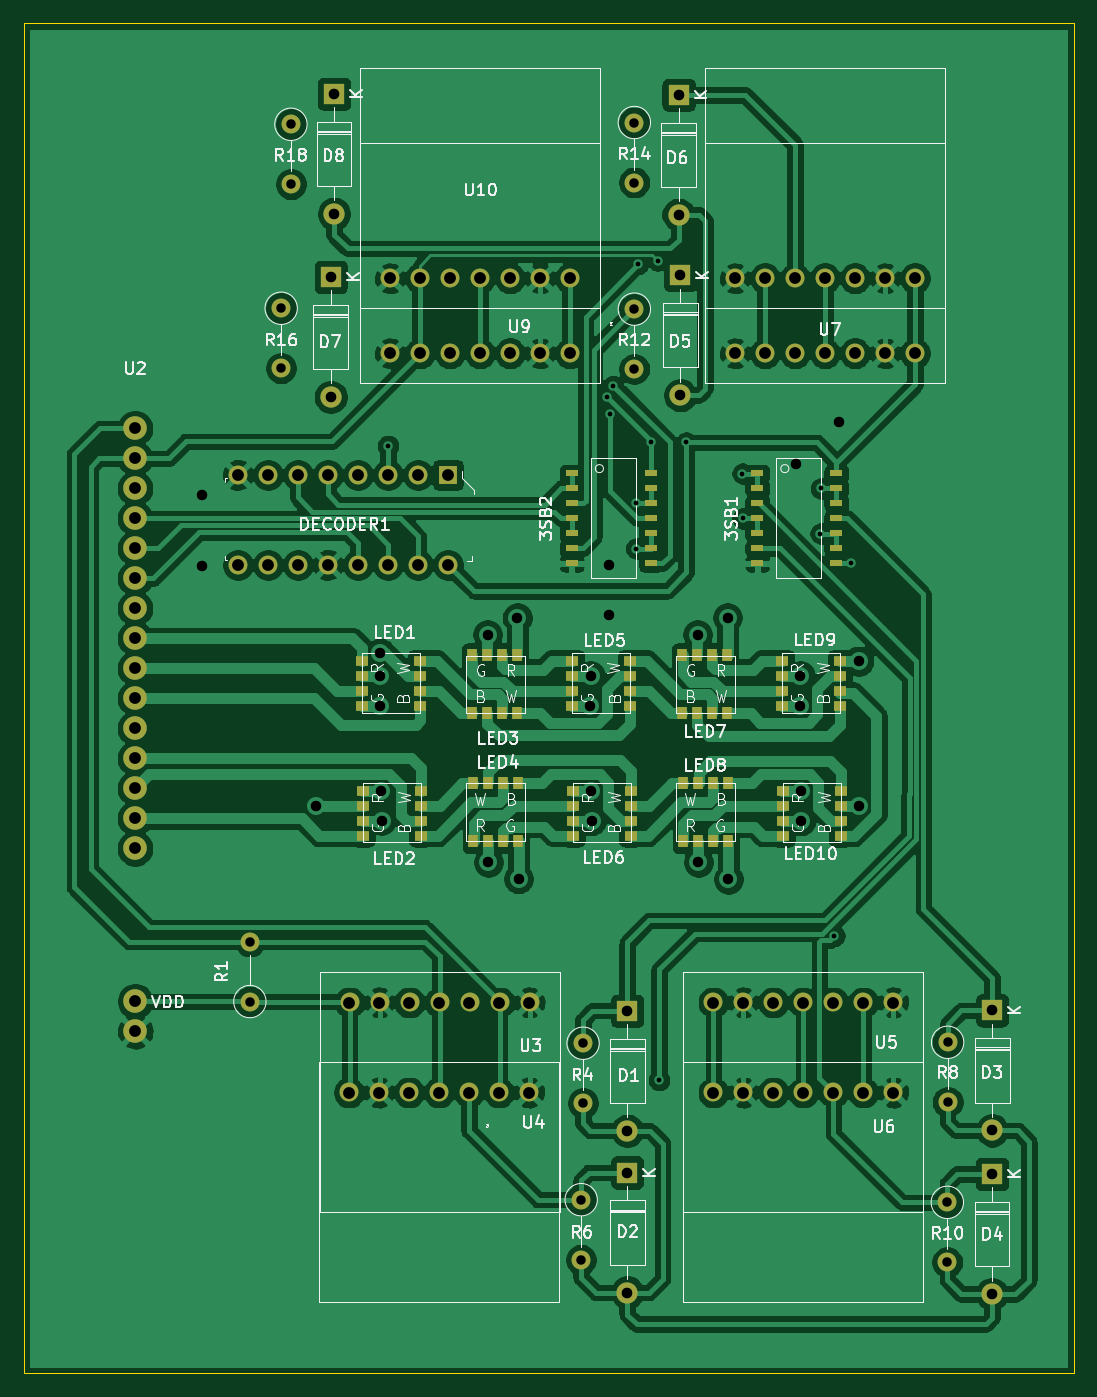
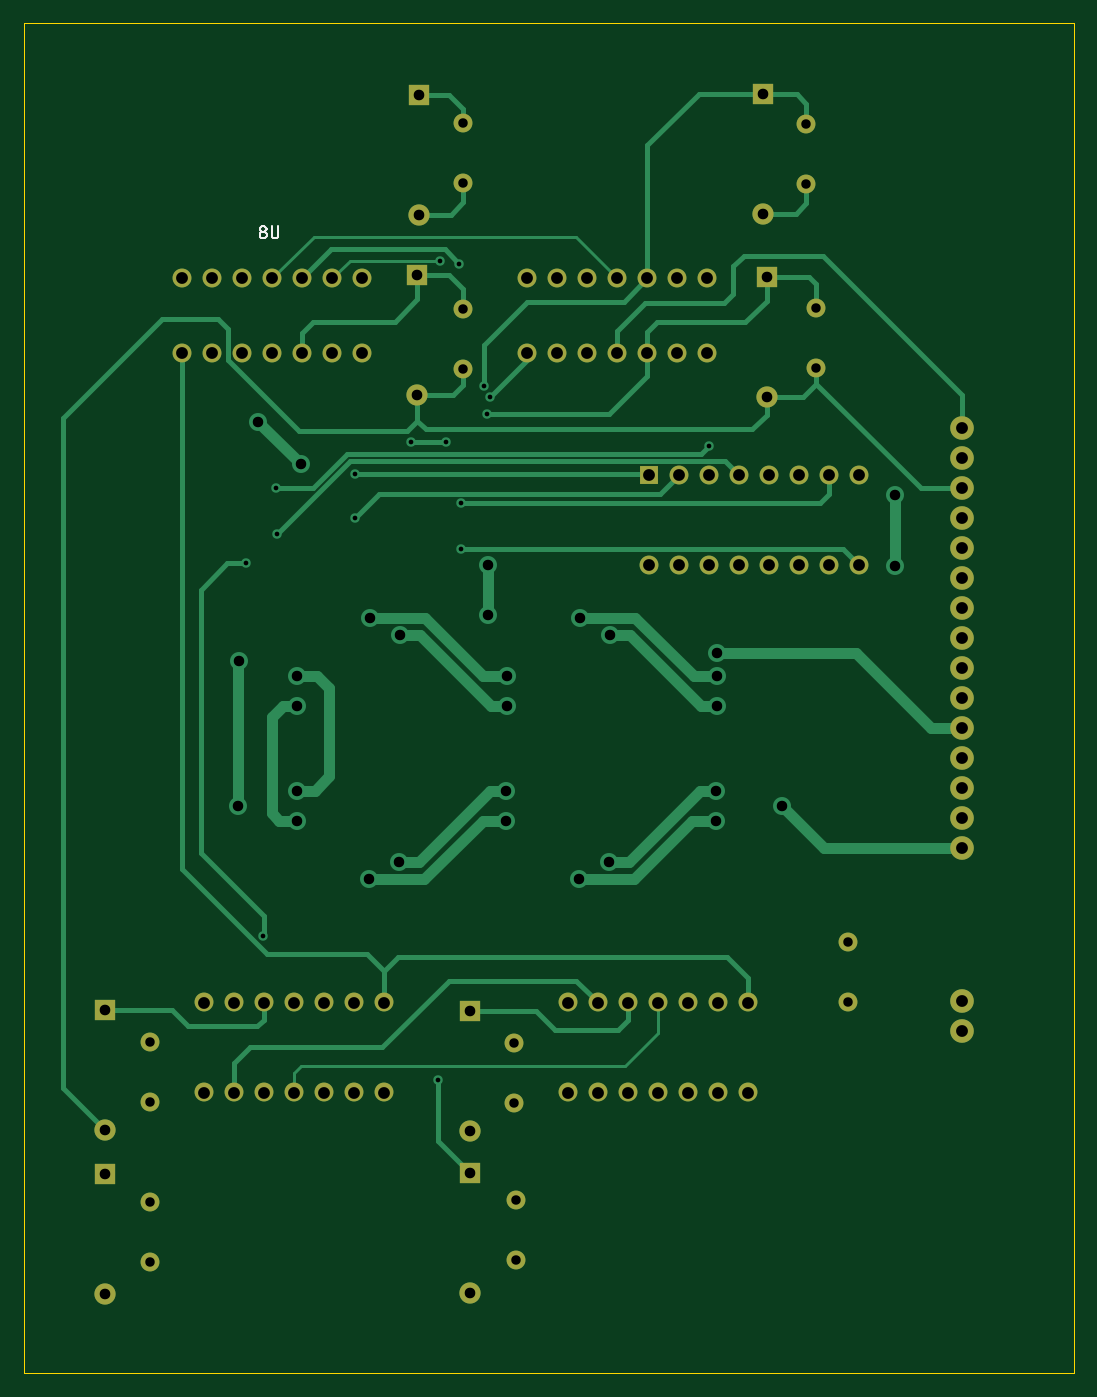
Circuit board: 11 layer files. Board 88.9 x 114.3 mm.
- bottom_copper: SLEDBoard-B_Cu.gbr (20736 bytes)
- bottom_mask: SLEDBoard-B_Mask.gbr (4323 bytes)
- paste: SLEDBoard-B_Paste.gbr (459 bytes)
- bottom_silk: SLEDBoard-B_SilkS.gbr (1509 bytes)
- outline: SLEDBoard-Edge_Cuts.gbr (689 bytes)
- top_copper: SLEDBoard-F_Cu.gbr (273968 bytes)
- top_mask: SLEDBoard-F_Mask.gbr (7371 bytes)
- paste: SLEDBoard-F_Paste.gbr (3502 bytes)
- top_silk: SLEDBoard-F_SilkS.gbr (59589 bytes)
- drill: SLEDBoard-NPTH.drl (269 bytes)
- drill: SLEDBoard-PTH.drl (2995 bytes)

=== bottom_copper: SLEDBoard-B_Cu.gbr (20736 bytes, source omitted) ===
=== bottom_mask: SLEDBoard-B_Mask.gbr ===
%TF.GenerationSoftware,KiCad,Pcbnew,(5.1.7)-1*%
%TF.CreationDate,2021-02-06T18:02:14-06:00*%
%TF.ProjectId,SLEDBoard,534c4544-426f-4617-9264-2e6b69636164,v01*%
%TF.SameCoordinates,Original*%
%TF.FileFunction,Soldermask,Bot*%
%TF.FilePolarity,Negative*%
%FSLAX46Y46*%
G04 Gerber Fmt 4.6, Leading zero omitted, Abs format (unit mm)*
G04 Created by KiCad (PCBNEW (5.1.7)-1) date 2021-02-06 18:02:14*
%MOMM*%
%LPD*%
G01*
G04 APERTURE LIST*
%ADD10O,1.600000X1.600000*%
%ADD11C,1.600000*%
%ADD12O,1.800000X1.800000*%
%ADD13R,1.800000X1.800000*%
%ADD14R,1.600000X1.600000*%
%ADD15C,2.000000*%
G04 APERTURE END LIST*
D10*
%TO.C,R18*%
X48025000Y-77130000D03*
D11*
X48025000Y-72050000D03*
%TD*%
D10*
%TO.C,R16*%
X47200000Y-92705000D03*
D11*
X47200000Y-87625000D03*
%TD*%
D10*
%TO.C,R14*%
X77100000Y-76980000D03*
D11*
X77100000Y-71900000D03*
%TD*%
D10*
%TO.C,R12*%
X77100000Y-92780000D03*
D11*
X77100000Y-87700000D03*
%TD*%
D10*
%TO.C,R10*%
X103600000Y-168405000D03*
D11*
X103600000Y-163325000D03*
%TD*%
D10*
%TO.C,R8*%
X103625000Y-154855000D03*
D11*
X103625000Y-149775000D03*
%TD*%
D10*
%TO.C,R6*%
X72600000Y-168180000D03*
D11*
X72600000Y-163100000D03*
%TD*%
D10*
%TO.C,R4*%
X72759400Y-154934000D03*
D11*
X72759400Y-149854000D03*
%TD*%
D12*
%TO.C,D8*%
X51675000Y-79635000D03*
D13*
X51675000Y-69475000D03*
%TD*%
D12*
%TO.C,D7*%
X51400000Y-95135000D03*
D13*
X51400000Y-84975000D03*
%TD*%
D12*
%TO.C,D6*%
X80850000Y-79710000D03*
D13*
X80850000Y-69550000D03*
%TD*%
D12*
%TO.C,D5*%
X81000000Y-94985000D03*
D13*
X81000000Y-84825000D03*
%TD*%
D12*
%TO.C,D4*%
X107375000Y-171085000D03*
D13*
X107375000Y-160925000D03*
%TD*%
D12*
%TO.C,D3*%
X107400000Y-157235000D03*
D13*
X107400000Y-147075000D03*
%TD*%
D12*
%TO.C,D2*%
X76500000Y-170960000D03*
D13*
X76500000Y-160800000D03*
%TD*%
%TO.C,D1*%
X76500000Y-147100000D03*
D12*
X76500000Y-157260000D03*
%TD*%
D11*
%TO.C,U10*%
X71655000Y-85100000D03*
X69115000Y-85100000D03*
X66575000Y-85100000D03*
X64035000Y-85100000D03*
X61495000Y-85100000D03*
X58955000Y-85100000D03*
X56415000Y-85100000D03*
%TD*%
%TO.C,U9*%
X71655000Y-91450000D03*
X69115000Y-91450000D03*
X66575000Y-91450000D03*
X64035000Y-91450000D03*
X61495000Y-91450000D03*
X58955000Y-91450000D03*
X56415000Y-91450000D03*
%TD*%
%TO.C,U8*%
X100865000Y-85100000D03*
X98325000Y-85100000D03*
X95785000Y-85100000D03*
X93245000Y-85100000D03*
X90705000Y-85100000D03*
X88165000Y-85100000D03*
X85625000Y-85100000D03*
%TD*%
%TO.C,U7*%
X100865000Y-91450000D03*
X98325000Y-91450000D03*
X95785000Y-91450000D03*
X93245000Y-91450000D03*
X90705000Y-91450000D03*
X88165000Y-91450000D03*
X85625000Y-91450000D03*
%TD*%
%TO.C,U6*%
X83800000Y-154025000D03*
X86340000Y-154025000D03*
X88880000Y-154025000D03*
X91420000Y-154025000D03*
X93960000Y-154025000D03*
X96500000Y-154025000D03*
X99040000Y-154025000D03*
%TD*%
%TO.C,U5*%
X83800000Y-146405000D03*
X86340000Y-146405000D03*
X88880000Y-146405000D03*
X91420000Y-146405000D03*
X93960000Y-146405000D03*
X96500000Y-146405000D03*
X99040000Y-146405000D03*
%TD*%
%TO.C,U4*%
X52960000Y-154025000D03*
X55500000Y-154025000D03*
X58040000Y-154025000D03*
X60580000Y-154025000D03*
X63120000Y-154025000D03*
X65660000Y-154025000D03*
X68200000Y-154025000D03*
%TD*%
%TO.C,U3*%
X52985000Y-146405000D03*
X55525000Y-146405000D03*
X58065000Y-146405000D03*
X60605000Y-146405000D03*
X63145000Y-146405000D03*
X65685000Y-146405000D03*
X68225000Y-146405000D03*
%TD*%
%TO.C,DECODER1*%
X43537200Y-109357000D03*
X43537200Y-101737000D03*
X61317200Y-109357000D03*
X58777200Y-109357000D03*
X56237200Y-109357000D03*
X53697200Y-109357000D03*
X51157200Y-109357000D03*
X48617200Y-109357000D03*
X46077200Y-109357000D03*
X46077200Y-101737000D03*
X48617200Y-101737000D03*
X51157200Y-101737000D03*
X53697200Y-101737000D03*
X56237200Y-101737000D03*
X58777200Y-101737000D03*
D14*
X61317200Y-101737000D03*
%TD*%
D10*
%TO.C,R1*%
X44550000Y-141245000D03*
D11*
X44550000Y-146325000D03*
%TD*%
D15*
%TO.C,VDD*%
X34850000Y-146300000D03*
X34850000Y-148840000D03*
%TD*%
%TO.C,U2*%
X34825000Y-97800000D03*
X34825000Y-100340000D03*
X34825000Y-102880000D03*
X34825000Y-105420000D03*
X34825000Y-107960000D03*
X34825000Y-110500000D03*
X34825000Y-113040000D03*
X34825000Y-115580000D03*
X34825000Y-118120000D03*
X34825000Y-120660000D03*
X34825000Y-123200000D03*
X34825000Y-125740000D03*
X34825000Y-128280000D03*
X34825000Y-130820000D03*
X34825000Y-133360000D03*
%TD*%
M02*

=== paste: SLEDBoard-B_Paste.gbr ===
%TF.GenerationSoftware,KiCad,Pcbnew,(5.1.7)-1*%
%TF.CreationDate,2021-02-06T18:02:14-06:00*%
%TF.ProjectId,SLEDBoard,534c4544-426f-4617-9264-2e6b69636164,v01*%
%TF.SameCoordinates,Original*%
%TF.FileFunction,Paste,Bot*%
%TF.FilePolarity,Positive*%
%FSLAX46Y46*%
G04 Gerber Fmt 4.6, Leading zero omitted, Abs format (unit mm)*
G04 Created by KiCad (PCBNEW (5.1.7)-1) date 2021-02-06 18:02:14*
%MOMM*%
%LPD*%
G01*
G04 APERTURE LIST*
G04 APERTURE END LIST*
M02*

=== bottom_silk: SLEDBoard-B_SilkS.gbr ===
%TF.GenerationSoftware,KiCad,Pcbnew,(5.1.7)-1*%
%TF.CreationDate,2021-02-06T18:02:14-06:00*%
%TF.ProjectId,SLEDBoard,534c4544-426f-4617-9264-2e6b69636164,v01*%
%TF.SameCoordinates,Original*%
%TF.FileFunction,Legend,Bot*%
%TF.FilePolarity,Positive*%
%FSLAX46Y46*%
G04 Gerber Fmt 4.6, Leading zero omitted, Abs format (unit mm)*
G04 Created by KiCad (PCBNEW (5.1.7)-1) date 2021-02-06 18:02:14*
%MOMM*%
%LPD*%
G01*
G04 APERTURE LIST*
%ADD10C,0.150000*%
G04 APERTURE END LIST*
%TO.C,U8*%
D10*
X92738095Y-80702380D02*
X92738095Y-81511904D01*
X92785714Y-81607142D01*
X92833333Y-81654761D01*
X92928571Y-81702380D01*
X93119047Y-81702380D01*
X93214285Y-81654761D01*
X93261904Y-81607142D01*
X93309523Y-81511904D01*
X93309523Y-80702380D01*
X93928571Y-81130952D02*
X93833333Y-81083333D01*
X93785714Y-81035714D01*
X93738095Y-80940476D01*
X93738095Y-80892857D01*
X93785714Y-80797619D01*
X93833333Y-80750000D01*
X93928571Y-80702380D01*
X94119047Y-80702380D01*
X94214285Y-80750000D01*
X94261904Y-80797619D01*
X94309523Y-80892857D01*
X94309523Y-80940476D01*
X94261904Y-81035714D01*
X94214285Y-81083333D01*
X94119047Y-81130952D01*
X93928571Y-81130952D01*
X93833333Y-81178571D01*
X93785714Y-81226190D01*
X93738095Y-81321428D01*
X93738095Y-81511904D01*
X93785714Y-81607142D01*
X93833333Y-81654761D01*
X93928571Y-81702380D01*
X94119047Y-81702380D01*
X94214285Y-81654761D01*
X94261904Y-81607142D01*
X94309523Y-81511904D01*
X94309523Y-81321428D01*
X94261904Y-81226190D01*
X94214285Y-81178571D01*
X94119047Y-81130952D01*
%TD*%
M02*

=== outline: SLEDBoard-Edge_Cuts.gbr ===
%TF.GenerationSoftware,KiCad,Pcbnew,(5.1.7)-1*%
%TF.CreationDate,2021-02-06T18:02:14-06:00*%
%TF.ProjectId,SLEDBoard,534c4544-426f-4617-9264-2e6b69636164,v01*%
%TF.SameCoordinates,Original*%
%TF.FileFunction,Profile,NP*%
%FSLAX46Y46*%
G04 Gerber Fmt 4.6, Leading zero omitted, Abs format (unit mm)*
G04 Created by KiCad (PCBNEW (5.1.7)-1) date 2021-02-06 18:02:14*
%MOMM*%
%LPD*%
G01*
G04 APERTURE LIST*
%TA.AperFunction,Profile*%
%ADD10C,0.050000*%
%TD*%
G04 APERTURE END LIST*
D10*
X114300000Y-177800000D02*
X25400000Y-177800000D01*
X114300000Y-63500000D02*
X25400000Y-63500000D01*
X114300000Y-63500000D02*
X114300000Y-177800000D01*
X25400000Y-63500000D02*
X25400000Y-177800000D01*
M02*

=== top_copper: SLEDBoard-F_Cu.gbr (273968 bytes, source omitted) ===
=== top_mask: SLEDBoard-F_Mask.gbr (7371 bytes, source omitted) ===
=== paste: SLEDBoard-F_Paste.gbr ===
%TF.GenerationSoftware,KiCad,Pcbnew,(5.1.7)-1*%
%TF.CreationDate,2021-02-06T18:02:14-06:00*%
%TF.ProjectId,SLEDBoard,534c4544-426f-4617-9264-2e6b69636164,v01*%
%TF.SameCoordinates,Original*%
%TF.FileFunction,Paste,Top*%
%TF.FilePolarity,Positive*%
%FSLAX46Y46*%
G04 Gerber Fmt 4.6, Leading zero omitted, Abs format (unit mm)*
G04 Created by KiCad (PCBNEW (5.1.7)-1) date 2021-02-06 18:02:14*
%MOMM*%
%LPD*%
G01*
G04 APERTURE LIST*
%ADD10R,1.100000X0.510000*%
%ADD11R,1.100000X0.900000*%
%ADD12R,0.900000X1.100000*%
G04 APERTURE END LIST*
D10*
%TO.C,3SB1*%
X94210200Y-101610000D03*
X94210200Y-102880000D03*
X94210200Y-104150000D03*
X94210200Y-105420000D03*
X94210200Y-106690000D03*
X94210200Y-107960000D03*
X94210200Y-109230000D03*
X87510200Y-109230000D03*
X87510200Y-107960000D03*
X87510200Y-106690000D03*
X87510200Y-105420000D03*
X87510200Y-104150000D03*
X87510200Y-102880000D03*
X87510200Y-101610000D03*
%TD*%
%TO.C,3SB2*%
X78513000Y-101610000D03*
X78513000Y-102880000D03*
X78513000Y-104150000D03*
X78513000Y-105420000D03*
X78513000Y-106690000D03*
X78513000Y-107960000D03*
X78513000Y-109230000D03*
X71813000Y-109230000D03*
X71813000Y-107960000D03*
X71813000Y-106690000D03*
X71813000Y-105420000D03*
X71813000Y-104150000D03*
X71813000Y-102880000D03*
X71813000Y-101610000D03*
%TD*%
D11*
%TO.C,LED1*%
X58949920Y-121300080D03*
X58949920Y-120030080D03*
X58949920Y-118760080D03*
X58949920Y-117490080D03*
X54049920Y-121300080D03*
X54049920Y-120030080D03*
X54049920Y-118760080D03*
X54049920Y-117490080D03*
%TD*%
%TO.C,LED2*%
X59024920Y-132285080D03*
X59024920Y-131015080D03*
X59024920Y-129745080D03*
X59024920Y-128475080D03*
X54124920Y-132285080D03*
X54124920Y-131015080D03*
X54124920Y-129745080D03*
X54124920Y-128475080D03*
%TD*%
D12*
%TO.C,LED3*%
X63394920Y-121924920D03*
X64664920Y-121924920D03*
X65934920Y-121924920D03*
X67204920Y-121924920D03*
X63394920Y-117024920D03*
X64664920Y-117024920D03*
X65934920Y-117024920D03*
X67204920Y-117024920D03*
%TD*%
%TO.C,LED4*%
X67290080Y-127840080D03*
X66020080Y-127840080D03*
X64750080Y-127840080D03*
X63480080Y-127840080D03*
X67290080Y-132740080D03*
X66020080Y-132740080D03*
X64750080Y-132740080D03*
X63480080Y-132740080D03*
%TD*%
D11*
%TO.C,LED5*%
X76729920Y-121300080D03*
X76729920Y-120030080D03*
X76729920Y-118760080D03*
X76729920Y-117490080D03*
X71829920Y-121300080D03*
X71829920Y-120030080D03*
X71829920Y-118760080D03*
X71829920Y-117490080D03*
%TD*%
%TO.C,LED6*%
X76804920Y-132285080D03*
X76804920Y-131015080D03*
X76804920Y-129745080D03*
X76804920Y-128475080D03*
X71904920Y-132285080D03*
X71904920Y-131015080D03*
X71904920Y-129745080D03*
X71904920Y-128475080D03*
%TD*%
D12*
%TO.C,LED7*%
X81174920Y-121924920D03*
X82444920Y-121924920D03*
X83714920Y-121924920D03*
X84984920Y-121924920D03*
X81174920Y-117024920D03*
X82444920Y-117024920D03*
X83714920Y-117024920D03*
X84984920Y-117024920D03*
%TD*%
%TO.C,LED8*%
X85070080Y-127840080D03*
X83800080Y-127840080D03*
X82530080Y-127840080D03*
X81260080Y-127840080D03*
X85070080Y-132740080D03*
X83800080Y-132740080D03*
X82530080Y-132740080D03*
X81260080Y-132740080D03*
%TD*%
D11*
%TO.C,LED9*%
X94509920Y-121300080D03*
X94509920Y-120030080D03*
X94509920Y-118760080D03*
X94509920Y-117490080D03*
X89609920Y-121300080D03*
X89609920Y-120030080D03*
X89609920Y-118760080D03*
X89609920Y-117490080D03*
%TD*%
%TO.C,LED10*%
X94584920Y-132285080D03*
X94584920Y-131015080D03*
X94584920Y-129745080D03*
X94584920Y-128475080D03*
X89684920Y-132285080D03*
X89684920Y-131015080D03*
X89684920Y-129745080D03*
X89684920Y-128475080D03*
%TD*%
M02*

=== top_silk: SLEDBoard-F_SilkS.gbr (59589 bytes, source omitted) ===
=== drill: SLEDBoard-NPTH.drl ===
M48
; DRILL file {KiCad (5.1.7)-1} date 02/06/21 18:02:19
; FORMAT={-:-/ absolute / inch / decimal}
; #@! TF.CreationDate,2021-02-06T18:02:19-06:00
; #@! TF.GenerationSoftware,Kicad,Pcbnew,(5.1.7)-1
; #@! TF.FileFunction,NonPlated,1,2,NPTH
FMAT,2
INCH
%
G90
G05
T0
M30

=== drill: SLEDBoard-PTH.drl ===
M48
; DRILL file {KiCad (5.1.7)-1} date 02/06/21 18:02:19
; FORMAT={-:-/ absolute / inch / decimal}
; #@! TF.CreationDate,2021-02-06T18:02:19-06:00
; #@! TF.GenerationSoftware,Kicad,Pcbnew,(5.1.7)-1
; #@! TF.FileFunction,Plated,1,2,PTH
FMAT,2
INCH
T1C0.0157
T2C0.0315
T3C0.0350
T4C0.0354
T5C0.0394
%
G90
G05
T1
X2.2146Y-3.9085
X2.9459Y-3.7472
X2.9547Y-3.8022
X2.9656Y-3.7087
X3.0413Y-4.1004
X3.0413Y-4.251
X3.0482Y-3.3022
X3.0911Y-3.8971
X3.1132Y-3.2913
X3.1181Y-6.0226
X3.2082Y-3.8971
X3.3957Y-4.001
X3.3967Y-4.1506
X3.6555Y-4.2008
X3.6575Y-4.0502
X3.7024Y-5.5417
X3.7589Y-4.3002
T2
X1.7539Y-5.5608
X1.7539Y-5.7608
X2.8583Y-6.4213
X2.8583Y-6.6213
X3.0354Y-3.4528
X3.0354Y-3.6528
X4.0797Y-5.8967
X4.0797Y-6.0967
X1.8583Y-3.4498
X1.8583Y-3.6498
X3.0354Y-2.8307
X3.0354Y-3.0307
X4.0787Y-6.4301
X4.0787Y-6.6301
X2.8645Y-5.8998
X2.8645Y-6.0998
X1.8907Y-2.8366
X1.8907Y-3.0366
T3
X1.5945Y-4.0738
X1.5945Y-4.3091
X1.9734Y-5.1083
X2.188Y-4.5994
X2.189Y-4.6762
X2.189Y-4.7756
X2.1919Y-5.0581
X2.1929Y-5.1575
X2.5463Y-4.5374
X2.5492Y-5.2963
X2.6454Y-4.482
X2.6494Y-5.3516
X2.8888Y-4.7756
X2.8898Y-4.6752
X2.8917Y-5.0581
X2.8927Y-5.1585
X2.9508Y-4.3051
X2.9508Y-4.4715
X3.2461Y-4.5374
X3.249Y-5.2963
X3.3462Y-4.481
X3.3492Y-5.3526
X3.5758Y-3.9705
X3.5876Y-4.7756
X3.5886Y-4.6752
X3.5896Y-5.0581
X3.5906Y-5.1585
X3.7185Y-3.8278
X3.7835Y-4.626
X3.7854Y-5.1083
T4
X4.2283Y-5.7904
X4.2283Y-6.1904
X2.0344Y-2.7352
X2.0344Y-3.1352
X3.1831Y-2.7382
X3.1831Y-3.1382
X3.189Y-3.3396
X3.189Y-3.7396
X4.2274Y-6.3356
X4.2274Y-6.7356
X3.0118Y-5.7913
X3.0118Y-6.1913
X2.0236Y-3.3455
X2.0236Y-3.7455
X3.0118Y-6.3307
X3.0118Y-6.7307
T5
X1.7141Y-4.0054
X1.7141Y-4.3054
X1.8141Y-4.0054
X1.8141Y-4.3054
X1.9141Y-4.0054
X1.9141Y-4.3054
X2.0141Y-4.0054
X2.0141Y-4.3054
X2.1141Y-4.0054
X2.1141Y-4.3054
X2.2141Y-4.0054
X2.2141Y-4.3054
X2.3141Y-4.0054
X2.3141Y-4.3054
X2.4141Y-4.0054
X2.4141Y-4.3054
X2.085Y-6.064
X2.185Y-6.064
X2.285Y-6.064
X2.385Y-6.064
X2.485Y-6.064
X2.585Y-6.064
X2.685Y-6.064
X2.2211Y-3.6004
X2.3211Y-3.6004
X2.4211Y-3.6004
X2.5211Y-3.6004
X2.6211Y-3.6004
X2.7211Y-3.6004
X2.8211Y-3.6004
X3.3711Y-3.3504
X3.4711Y-3.3504
X3.5711Y-3.3504
X3.6711Y-3.3504
X3.7711Y-3.3504
X3.8711Y-3.3504
X3.9711Y-3.3504
X3.2992Y-6.064
X3.3992Y-6.064
X3.4992Y-6.064
X3.5992Y-6.064
X3.6992Y-6.064
X3.7992Y-6.064
X3.8992Y-6.064
X1.3711Y-3.8504
X1.3711Y-3.9504
X1.3711Y-4.0504
X1.3711Y-4.1504
X1.3711Y-4.2504
X1.3711Y-4.3504
X1.3711Y-4.4504
X1.3711Y-4.5504
X1.3711Y-4.6504
X1.3711Y-4.7504
X1.3711Y-4.8504
X1.3711Y-4.9504
X1.3711Y-5.0504
X1.3711Y-5.1504
X1.3711Y-5.2504
X3.3711Y-3.6004
X3.4711Y-3.6004
X3.5711Y-3.6004
X3.6711Y-3.6004
X3.7711Y-3.6004
X3.8711Y-3.6004
X3.9711Y-3.6004
X2.086Y-5.764
X2.186Y-5.764
X2.286Y-5.764
X2.386Y-5.764
X2.486Y-5.764
X2.586Y-5.764
X2.686Y-5.764
X1.372Y-5.7598
X1.372Y-5.8598
X3.2992Y-5.764
X3.3992Y-5.764
X3.4992Y-5.764
X3.5992Y-5.764
X3.6992Y-5.764
X3.7992Y-5.764
X3.8992Y-5.764
X2.2211Y-3.3504
X2.3211Y-3.3504
X2.4211Y-3.3504
X2.5211Y-3.3504
X2.6211Y-3.3504
X2.7211Y-3.3504
X2.8211Y-3.3504
T0
M30

